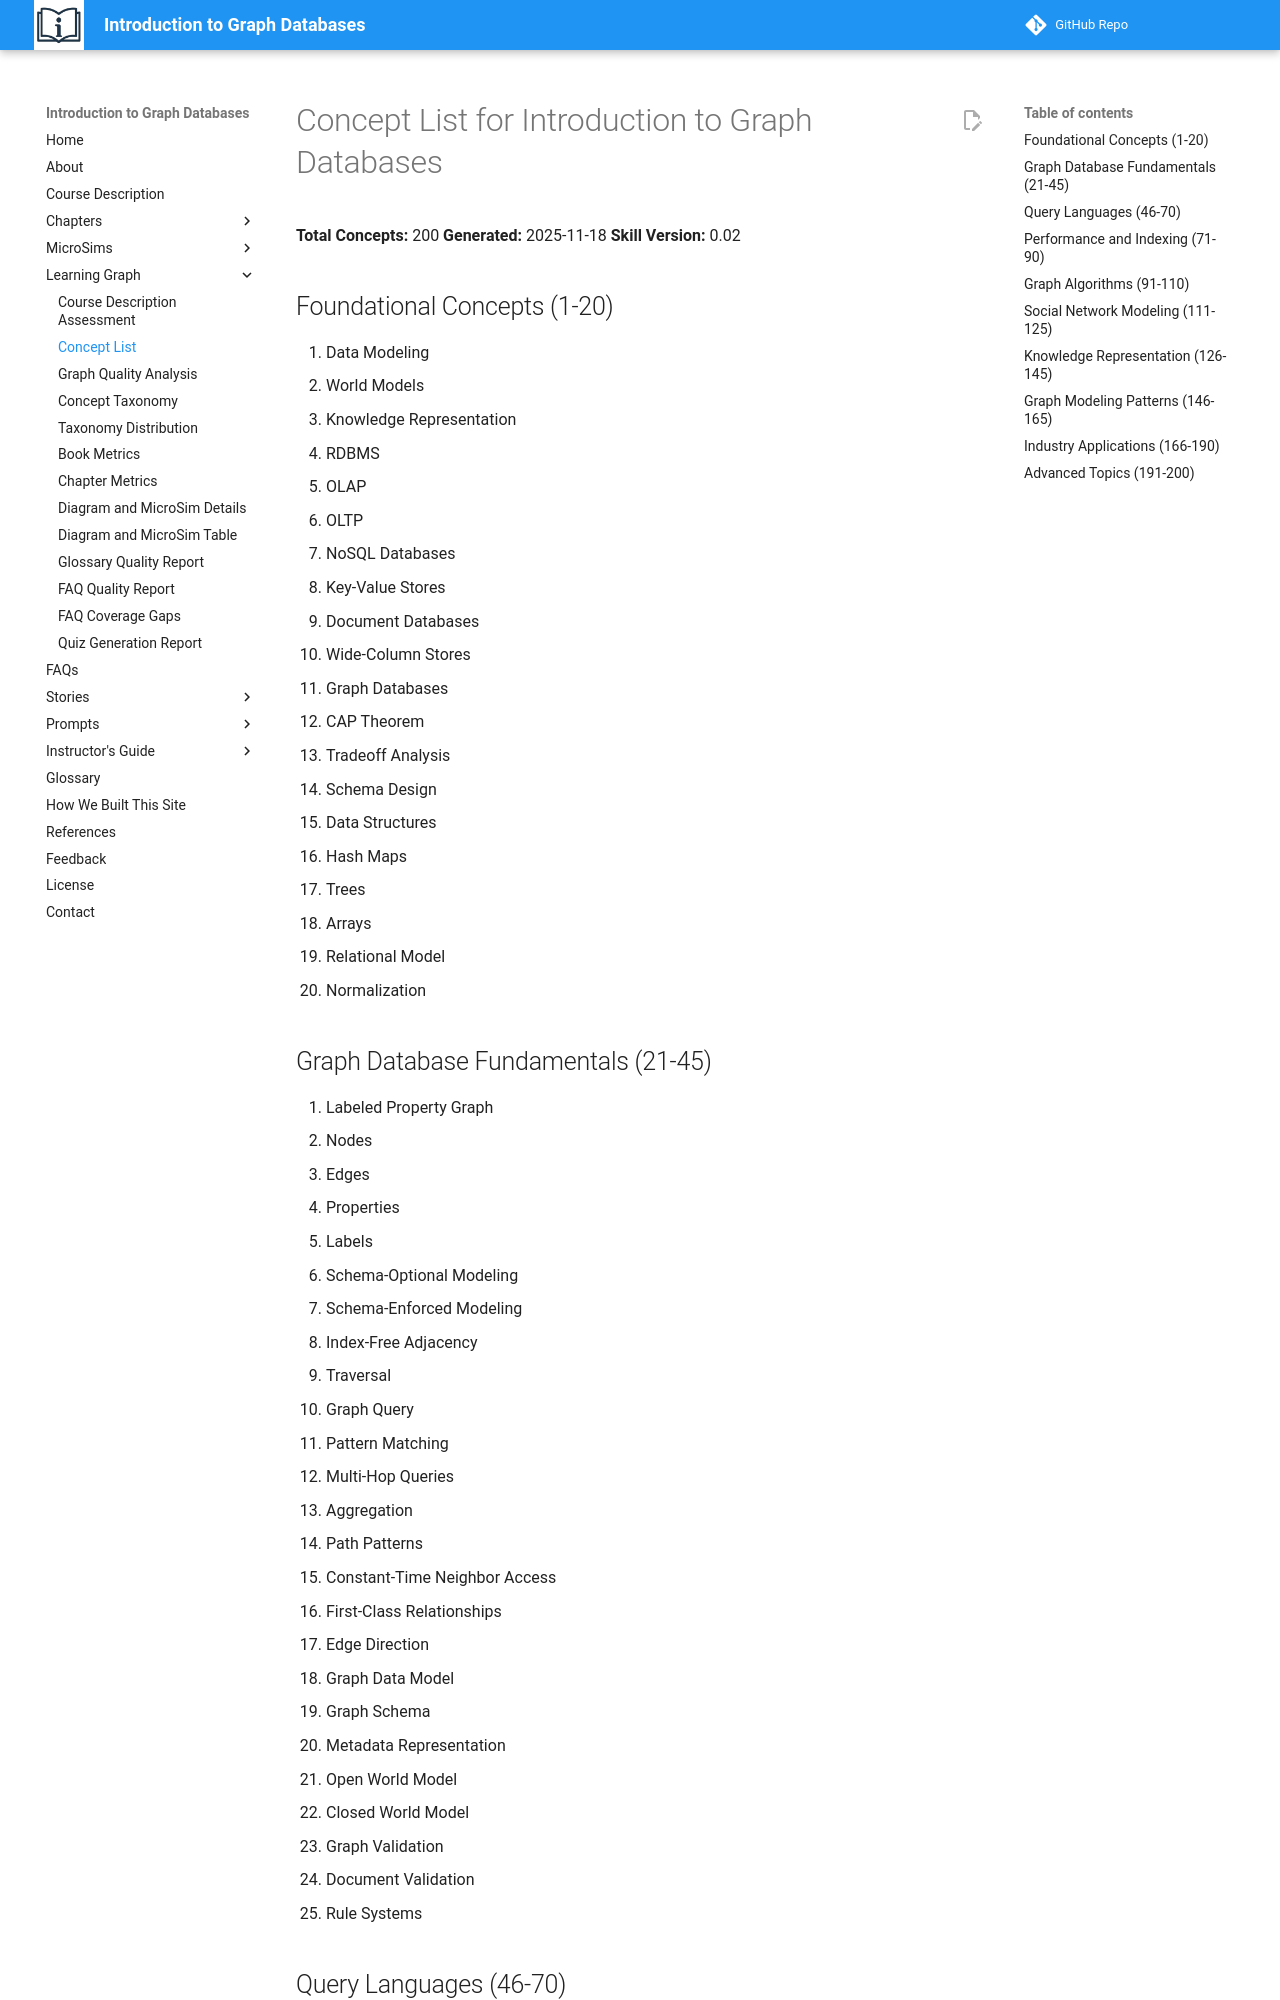

repository: dmccreary/intro-to-graph · page: learning-graph/concept-list/index.html · generator: mkdocs

# Concept List for Introduction to Graph Databases

**Total Concepts:** 200
**Generated:** 2025-11-18
**Skill Version:** 0.02

## Foundational Concepts (1-20)

1. Data Modeling
2. World Models
3. Knowledge Representation
4. RDBMS
5. OLAP
6. OLTP
7. NoSQL Databases
8. Key-Value Stores
9. Document Databases
10. Wide-Column Stores
11. Graph Databases
12. CAP Theorem
13. Tradeoff Analysis
14. Schema Design
15. Data Structures
16. Hash Maps
17. Trees
18. Arrays
19. Relational Model
20. Normalization

## Graph Database Fundamentals (21-45)

21. Labeled Property Graph
22. Nodes
23. Edges
24. Properties
25. Labels
26. Schema-Optional Modeling
27. Schema-Enforced Modeling
28. Index-Free Adjacency
29. Traversal
30. Graph Query
31. Pattern Matching
32. Multi-Hop Queries
33. Aggregation
34. Path Patterns
35. Constant-Time Neighbor Access
36. First-Class Relationships
37. Edge Direction
38. Graph Data Model
39. Graph Schema
40. Metadata Representation
41. Open World Model
42. Closed World Model
43. Graph Validation
44. Document Validation
45. Rule Systems
